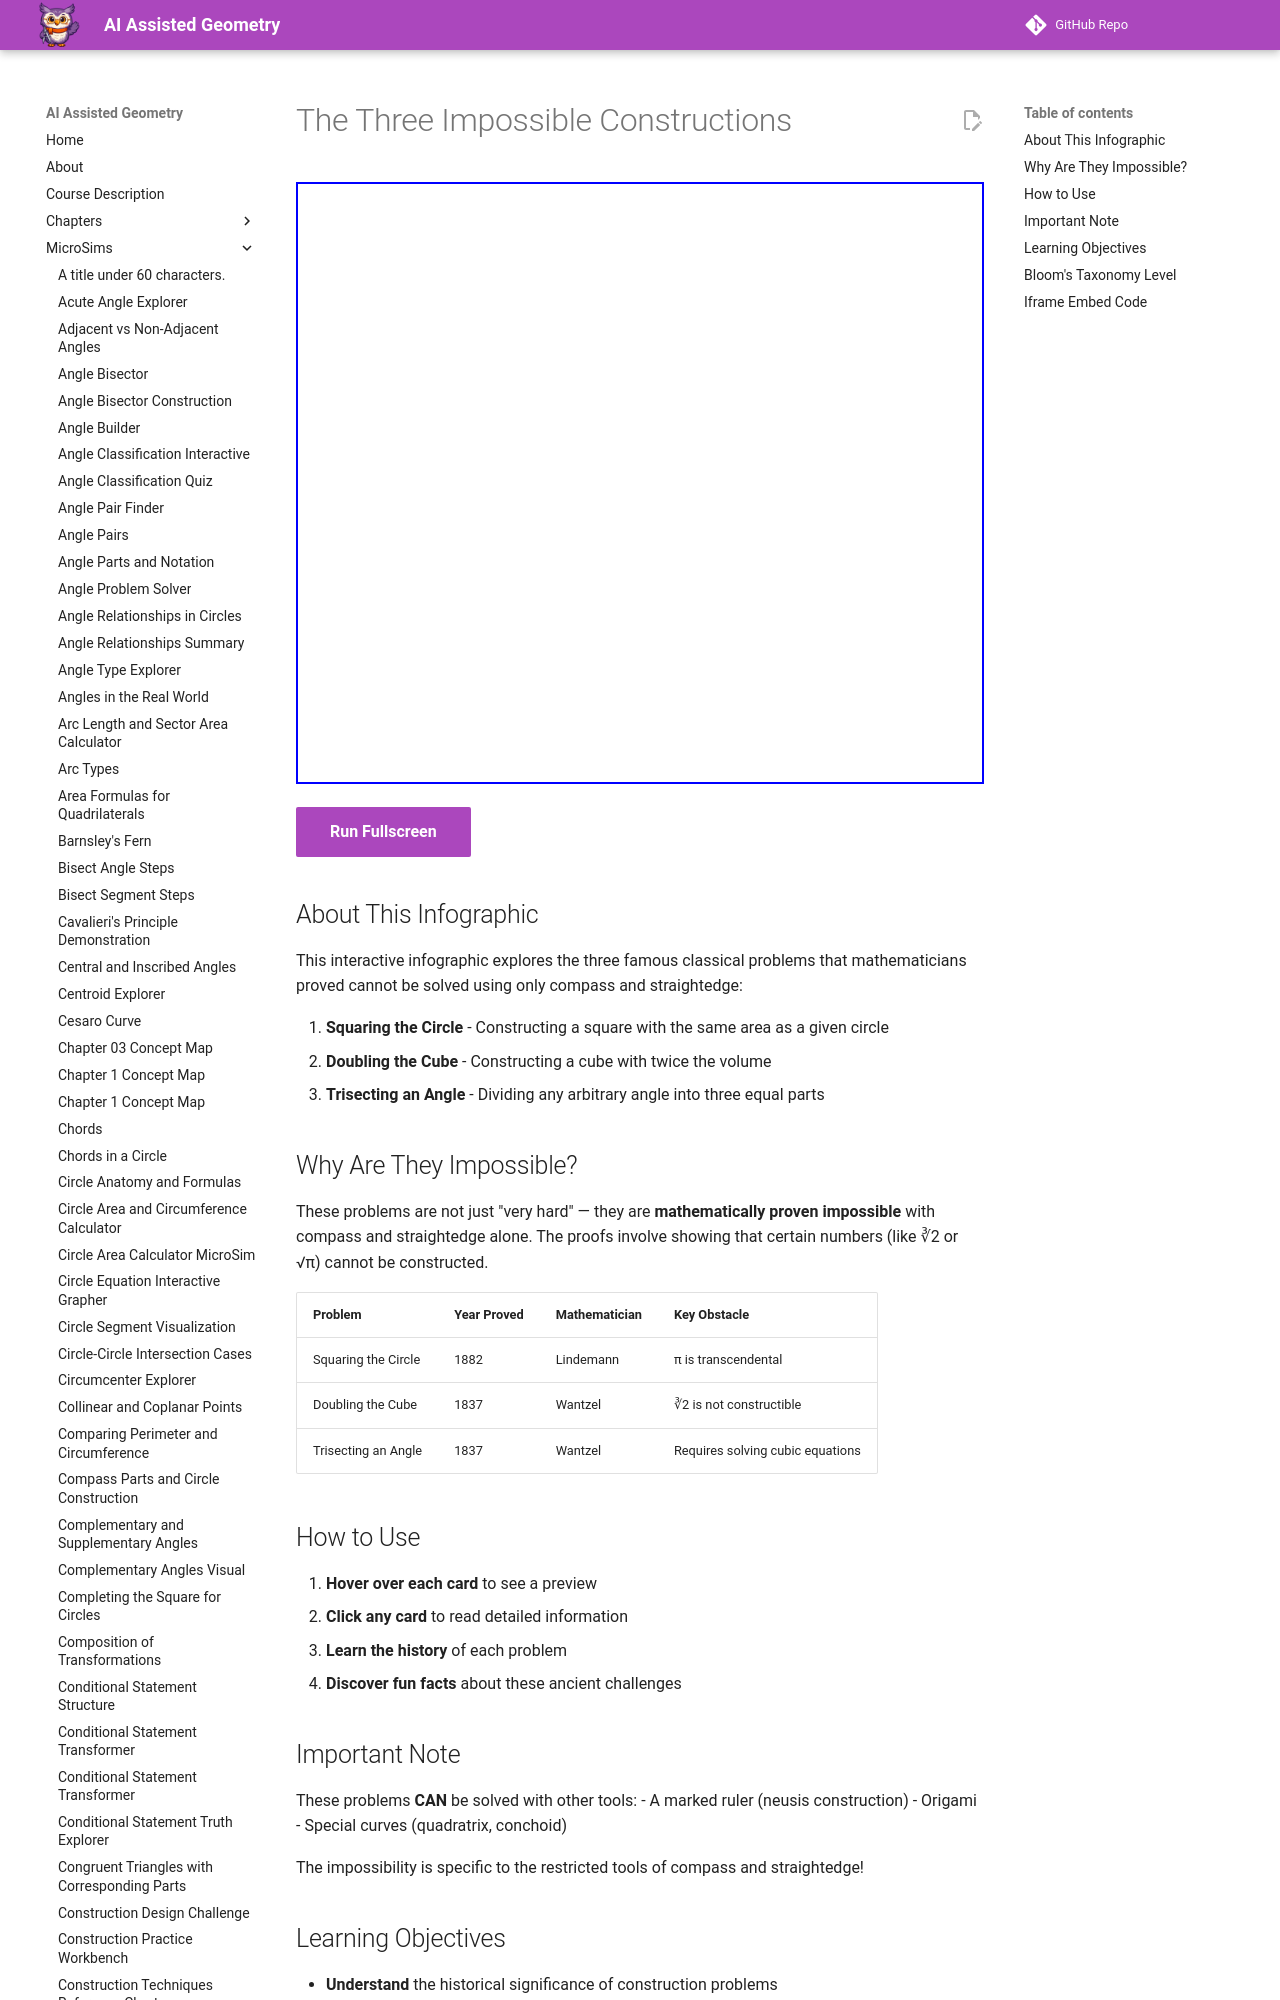

repository: dmccreary/geometry-course · page: sims/impossible-constructions/index.html · generator: mkdocs

---
title: The Three Impossible Constructions
description: Interactive infographic about the three classical problems that cannot be solved with compass and straightedge.
image: /sims/impossible-constructions/impossible-constructions.png
og:image: /sims/impossible-constructions/impossible-constructions.png
twitter:image: /sims/impossible-constructions/impossible-constructions.png
social:
   cards: false
quality_score: 85
---

# The Three Impossible Constructions

<iframe src="main.html" height="602px" width="100%" scrolling="no"></iframe>

[Run Fullscreen](./main.html){ .md-button .md-button--primary }
